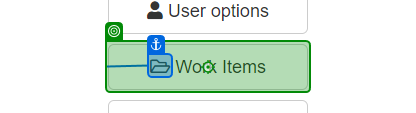
Task: Robotic Enterprise Framework
Workflow: System1_ExtractWIsDataTable

Step 1: click on 'Work Items'

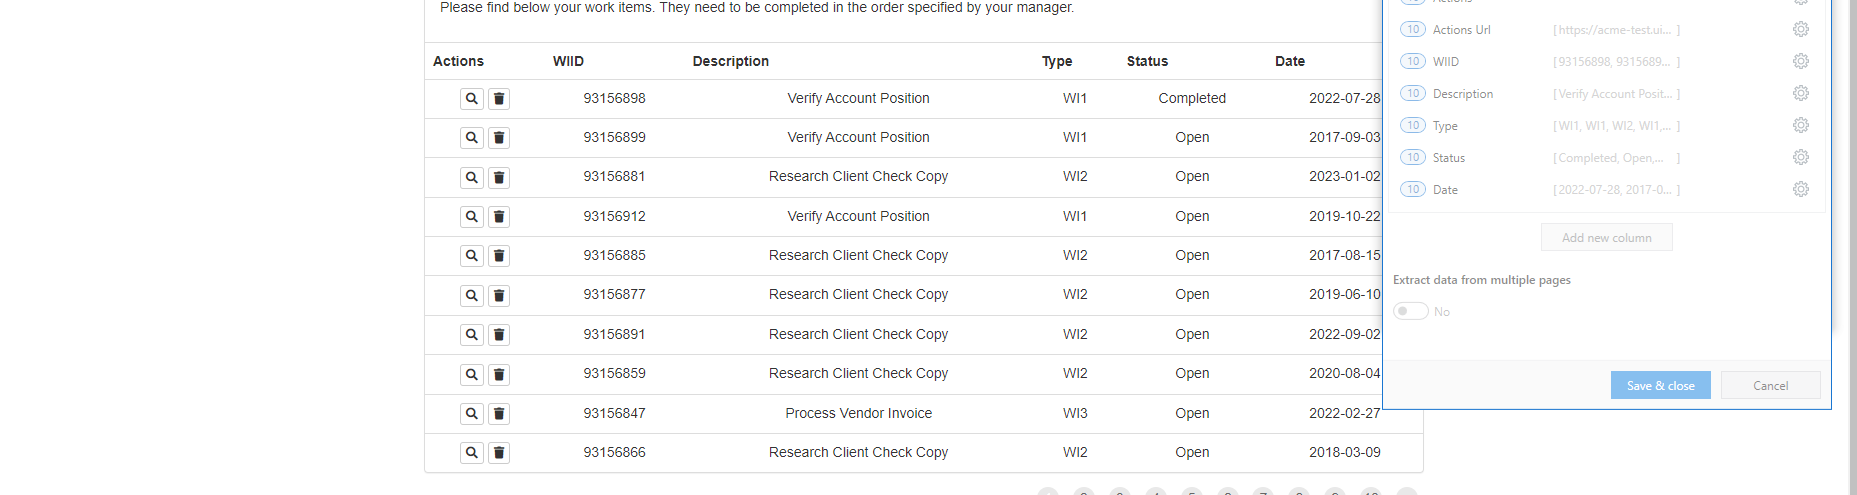
Step 2: get-text

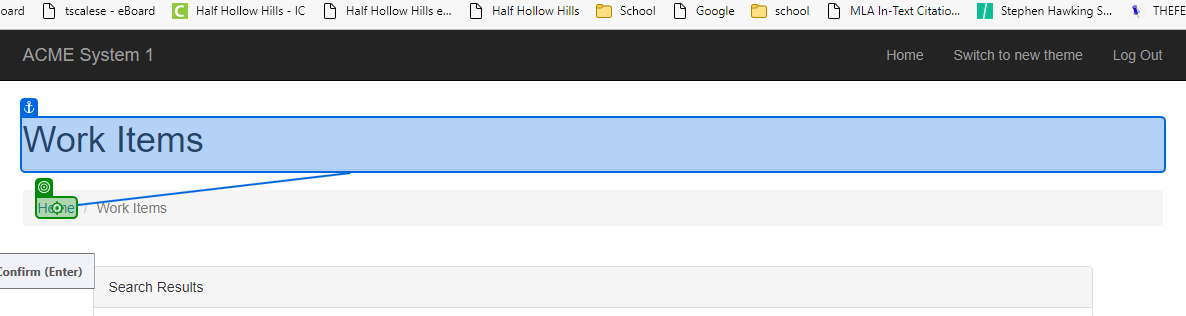
Step 3: click on 'Home'